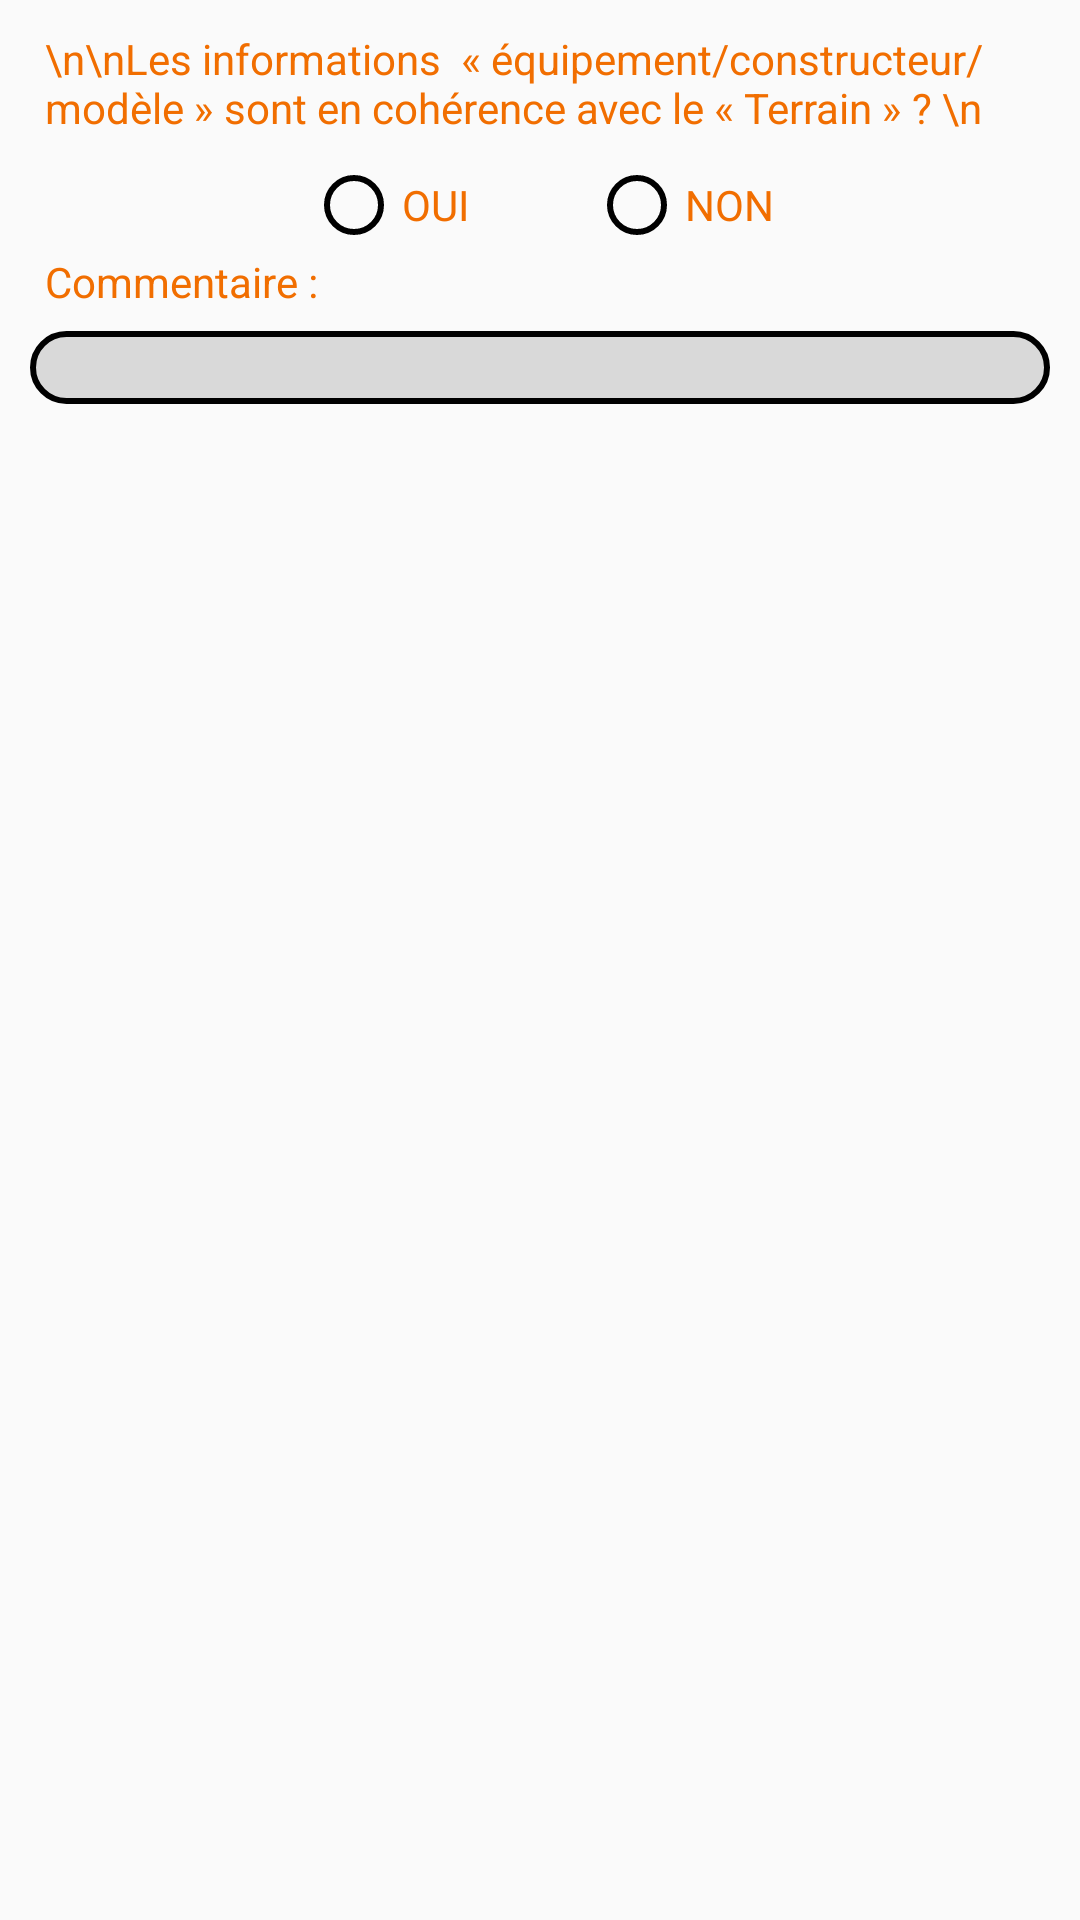

Produce the Android XML layout that renders to this screen, including the resource entries it uses.
<!-- AndroidManifest.xml: application theme AppTheme -->
<!-- res/layout/layout_question.xml -->
<?xml version="1.0" encoding="utf-8"?>
<LinearLayout xmlns:android="http://schemas.android.com/apk/res/android"
    android:layout_width="match_parent"
    android:layout_height="wrap_content"
    android:orientation="vertical"
    android:padding="10dp">

    <TextView
        android:id="@+id/questionTitle"
        android:layout_width="wrap_content"
        android:layout_height="wrap_content"
        android:layout_marginStart="5dp"
        android:text="\n\nLes informations  « équipement/constructeur/modèle » sont en cohérence avec le « Terrain » ? \n"
        android:textColor="@color/orange" />

    <RadioGroup
        android:id="@+id/questionRadioGroup"
        android:layout_width="match_parent"
        android:layout_height="wrap_content"
        android:layout_marginTop="7dp"
        android:gravity="center"
        android:orientation="horizontal">

        <RadioButton
            android:id="@+id/questionYes"
            android:layout_width="wrap_content"
            android:layout_height="wrap_content"
            android:layout_marginStart="00dp"
            android:buttonTint="@color/black"
            android:text="OUI"
            android:textColor="@color/orange" />

        <RadioButton
            android:id="@+id/questionNo"
            android:layout_width="wrap_content"
            android:layout_height="wrap_content"
            android:layout_marginLeft="40dp"
            android:buttonTint="@color/black"
            android:text="NON"
            android:textColor="@color/orange" />
    </RadioGroup>

    <TextView
        android:id="@+id/questionCommentTV"
        android:layout_width="wrap_content"
        android:layout_height="wrap_content"
        android:layout_marginStart="5dp"
        android:text="Commentaire : "
        android:textColor="@color/orange" />

    <EditText
        android:id="@+id/questionComment"
        style="@style/edittext"
        android:layout_width="match_parent"
        android:layout_height="wrap_content"
        android:layout_marginTop="7dp" />

</LinearLayout>
<!-- resources referenced by this layout -->
<resources>
  <color name="black">#000000</color>
  <color name="orange">#F16E00</color>
  <style name="edittext">
          <item name="android:background">@drawable/borderedittext</item>
          <item name="android:textStyle">italic</item>
          <item name="android:textColor">@color/black</item>
          <item name="android:paddingLeft">8dp</item>
          <item name="android:paddingRight">8dp</item>
          <item name="android:inputType">text</item>
      </style>
  <style name="AppTheme" parent="Theme.AppCompat.Light.DarkActionBar">
          
          <item name="colorPrimary">@color/black</item>
          <item name="colorPrimaryDark">@color/black</item>
          <item name="colorAccent">@color/orange</item>
      </style>
  <!-- drawable borderedittext (drawable) -->
  <?xml version="1.0" encoding="utf-8"?>
  <shape xmlns:android="http://schemas.android.com/apk/res/android"
      android:shape="rectangle">
      <stroke
          android:width="2dp"
          android:color="#000" />
  
      <solid android:color="#D9D9D9" />
  
      <corners android:radius="25dp" />
  </shape>
</resources>
